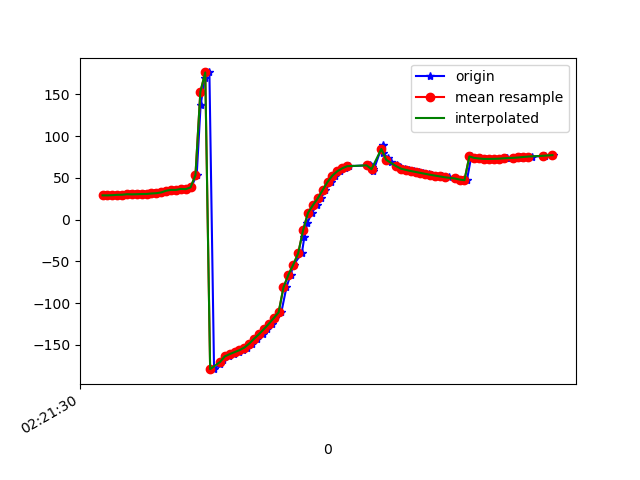

Source data for this figure (header and first rows):
1617848491068, 544134632868234, 29.13323, 35.327896, -28.47073
1617848491080, 544134652099004, 29.14, 35.15, -27.64
1617848491099, 544134671329774, 29.06, 35.25, -28.26
1617848491115, 544134690560544, 29.33, 35.51, -27.35
1617848491135, 544134709791314, 29.76, 36.6, -27.83
1617848491153, 544134729022084, 29.86, 36.67, -27.22
1617848491173, 544134748252854, 30.48, 37.91, -26.22
1617848491192, 544134767483624, 30.31, 37.86, -26.25
1617848491211, 544134786714394, 30.49, 38.45, -25.06
1617848491230, 544134805945164, 30.71, 39.7, -25.74
1617848491256, 544134825175934, 30.76, 40.63, -25.2
1617848491272, 544134844406704, 31.35, 43.25, -23.8
1617848491290, 544134863637474, 31.7, 45.78, -24.31
1617848491307, 544134882868244, 32.61, 49.73, -23.73
1617848491326, 544134902099014, 34.67, 55.78, -24.89
1617848491343, 544134921329784, 35.65, 60.36, -25.99
1617848491362, 544134940560554, 35.62, 64.9, -25.29
1617848491383, 544134959791324, 36.79, 69.76, -27.41
1617848491400, 544134979022094, 36.55, 74, -28.75
1617848491422, 544134998252864, 38.64, 79.07, -32.67
1617848491445, 544135017483634, 53.43, 84.48, -50.13
1617848491461, 544135036714404, 136.8, 86.12, -137
1617848491478, 544135055945174, 169.3, 81.71, -173.5
1617848491497, 544135075175944, 176.3, 79.05, 175.8
1617848491516, 544135094406714, -179.1, 78.31, 167.5
1617848491541, 544135113637484, -173.3, 77.83, 158.1
1617848491553, 544135132868254, -167.8, 76.78, 149.1
1617848491577, 544135152099024, -163.8, 74.97, 142.7
1617848491598, 544135171329794, -161, 72.56, 139.4
1617848491616, 544135190560564, -158.7, 69.94, 138.3
1617848491633, 544135209910181, -156.3, 67.62, 138.7
1617848491651, 544135229140951, -153.2, 65.98, 139.8
1617848491671, 544135248371721, -148.4, 64.96, 140.7
1617848491690, 544135267602491, -142.5, 64.29, 142
1617848491715, 544135286833261, -137.1, 63.49, 144.8
1617848491732, 544135306064031, -131, 62.62, 147.9
1617848491751, 544135325294801, -124.7, 61.72, 150.9
1617848491767, 544135344525571, -117.9, 61.13, 153.4
1617848491791, 544135363756341, -111.1, 61.4, 155
1617848491812, 544135382987111, -81.06, 58.33, -155.1
1617848491829, 544135402217881, -65.99, 64.9, -172
1617848491841, 544135421448651, -53.88, 70.02, 176.5
1617848491875, 544135440679421, -40.35, 75.24, 163.8
1617848491885, 544135459910191, -21.34, 78.45, 144.1
1617848491897, 544135479140961, -4.193, 78.69, 124.5
1617848491916, 544135498371731, 8.065, 77.37, 108.3
1617848491935, 544135517602501, 17.2, 75.66, 94.95
1617848491953, 544135536833271, 25.45, 73.79, 82.99
1617848491971, 544135556064041, 35.42, 70.76, 69.43
1617848491994, 544135575294811, 45.09, 66.19, 56.79
1617848492009, 544135594525581, 52.77, 59.97, 46.67
1617848492030, 544135613756351, 57.99, 52.89, 39.47
1617848492052, 544135632987121, 61.48, 45.39, 34.11
1617848492068, 544135652217891, 64.01, 36.98, 29.94
1617848492155, 544135671448661, 65.29, 28.53, 27.09
1617848492158, 544135690679431, 64.82, 21.58, 25.09
1617848492161, 544135709910201, 62.94, 17.28, 23.24
1617848492164, 544135729140971, 60.46, 14.88, 21.33
1617848492167, 544135748371741, 58.11, 13.05, 19.37
1617848492205, 544135767602511, 89.7, 29.08, 26.42
1617848492207, 544135786833281, 79.62, 17.73, 21.75
... 35 more rows
